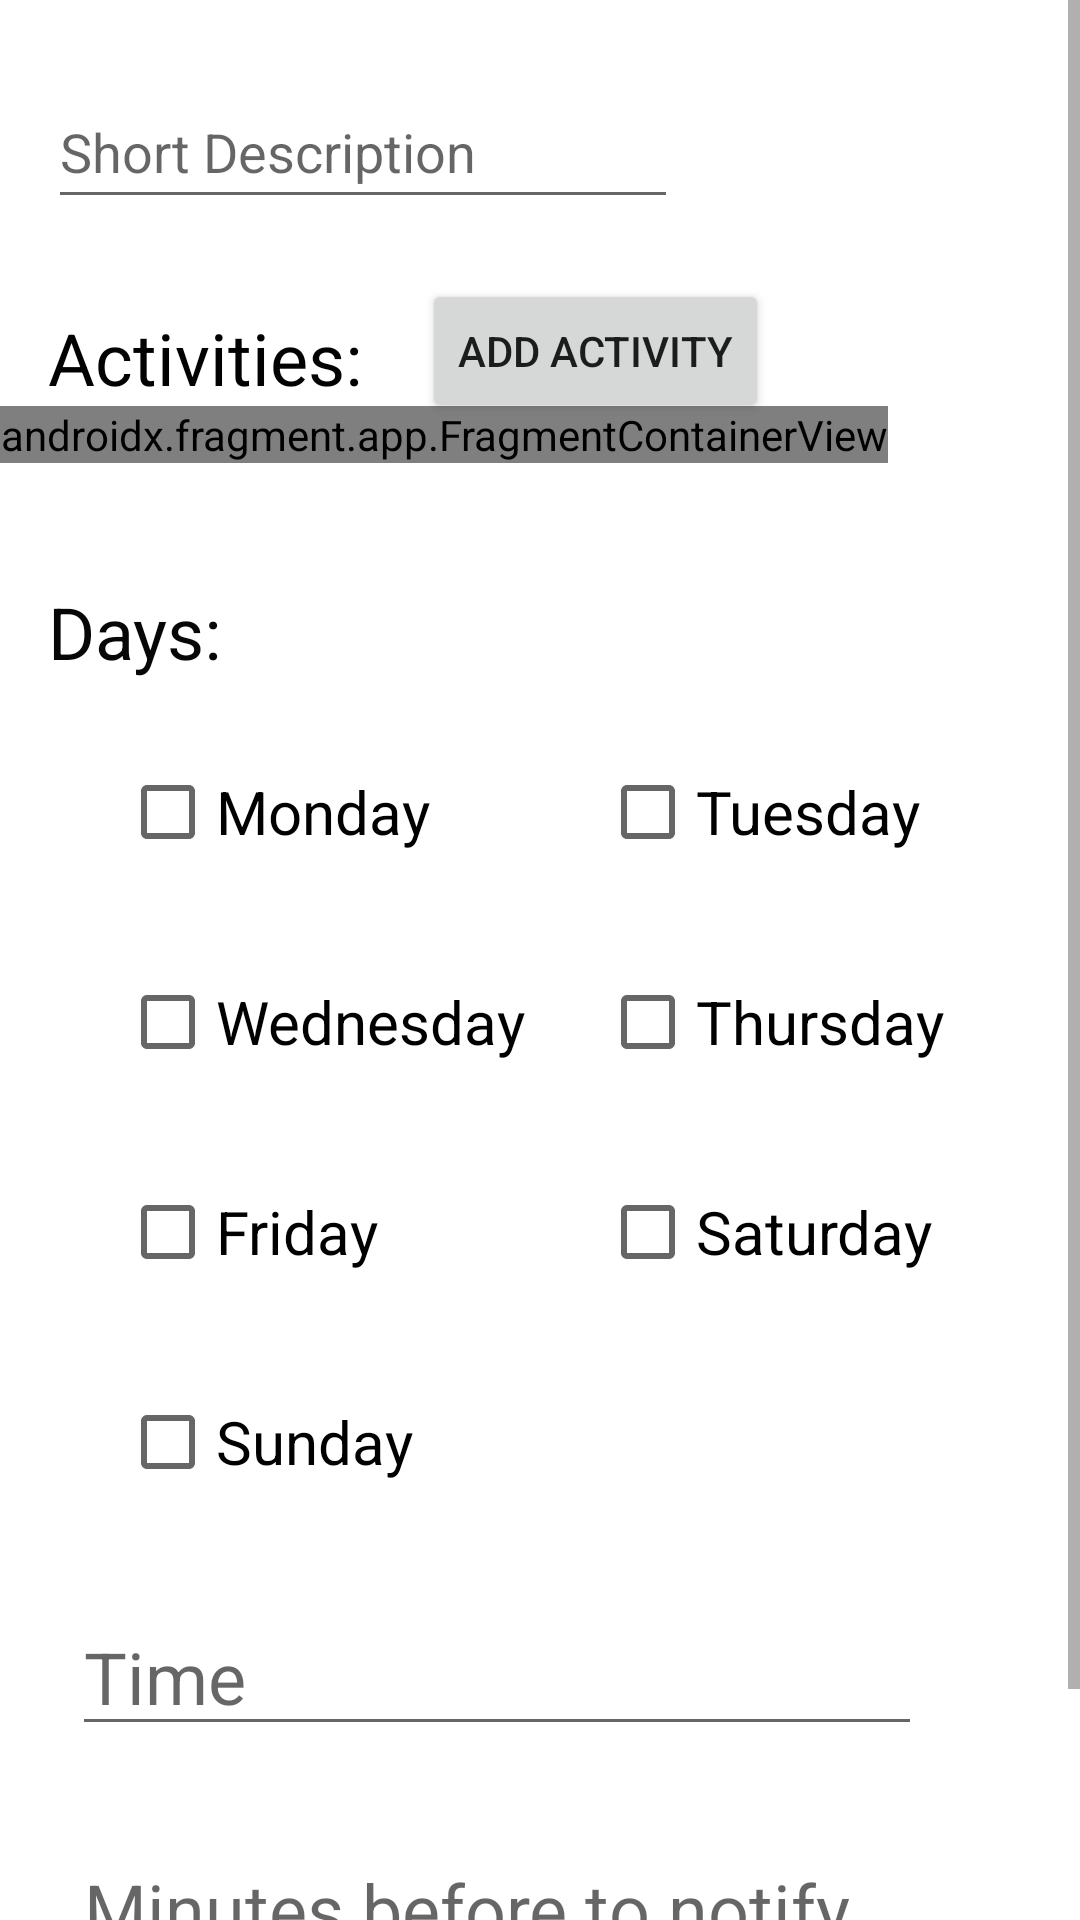

Produce the Android XML layout that renders to this screen, including the resource entries it uses.
<!-- AndroidManifest.xml: application theme Theme.CompSciIA -->
<!-- res/layout/fragment_add_schedule.xml -->
<?xml version="1.0" encoding="utf-8"?>
<ScrollView
    xmlns:android="http://schemas.android.com/apk/res/android"
    xmlns:app="http://schemas.android.com/apk/res-auto"
    xmlns:tools="http://schemas.android.com/tools"
    android:layout_width="fill_parent"
    android:layout_height="fill_parent">

    <androidx.constraintlayout.widget.ConstraintLayout
        android:layout_width="match_parent"
        android:layout_height="wrap_content"
        tools:context=".AddScheduleFragment">

        <CheckBox
            android:id="@+id/cbSunday"
            android:layout_width="wrap_content"
            android:layout_height="wrap_content"
            android:layout_marginStart="40dp"
            android:layout_marginTop="230dp"
            android:text="Sunday"
            android:textSize="20sp"
            app:layout_constraintStart_toStartOf="parent"
            app:layout_constraintTop_toBottomOf="@+id/lblDays" />

        <CheckBox
            android:id="@+id/cbSaturday"
            android:layout_width="wrap_content"
            android:layout_height="wrap_content"
            android:layout_marginStart="200dp"
            android:layout_marginTop="160dp"
            android:text="Saturday"
            android:textSize="20sp"
            app:layout_constraintStart_toStartOf="parent"
            app:layout_constraintTop_toBottomOf="@+id/lblDays" />

        <CheckBox
            android:id="@+id/cbThursday"
            android:layout_width="wrap_content"
            android:layout_height="wrap_content"
            android:layout_marginStart="200dp"
            android:layout_marginTop="90dp"
            android:text="Thursday"
            android:textSize="20sp"
            app:layout_constraintStart_toStartOf="parent"
            app:layout_constraintTop_toBottomOf="@+id/lblDays" />

        <CheckBox
            android:id="@+id/cbFriday"
            android:layout_width="wrap_content"
            android:layout_height="wrap_content"
            android:layout_marginStart="40dp"
            android:layout_marginTop="160dp"
            android:text="Friday"
            android:textSize="20sp"
            app:layout_constraintStart_toStartOf="parent"
            app:layout_constraintTop_toBottomOf="@+id/lblDays" />

        <CheckBox
            android:id="@+id/cbMonday"
            android:layout_width="wrap_content"
            android:layout_height="wrap_content"
            android:layout_marginStart="40dp"
            android:layout_marginTop="20dp"
            android:text="Monday"
            android:textSize="20sp"
            app:layout_constraintStart_toStartOf="parent"
            app:layout_constraintTop_toBottomOf="@+id/lblDays" />

        <Button
            android:id="@+id/btnSaveSchedule"
            android:layout_width="wrap_content"
            android:layout_height="wrap_content"
            android:layout_marginTop="20dp"
            android:layout_marginEnd="24dp"
            android:text="Save"
            app:layout_constraintEnd_toEndOf="parent"
            app:layout_constraintTop_toBottomOf="@+id/txtLeadNotification" />

        <TextView
            android:id="@+id/lblDays"
            android:layout_width="wrap_content"
            android:layout_height="wrap_content"
            android:layout_marginStart="16dp"
            android:layout_marginTop="40dp"
            android:text="Days:"
            android:textColor="#070707"
            android:textSize="24sp"
            app:layout_constraintStart_toStartOf="parent"
            app:layout_constraintTop_toBottomOf="@+id/fragmentActivities" />

        <TextView
            android:id="@+id/lblAtivitiesText"
            android:layout_width="wrap_content"
            android:layout_height="wrap_content"
            android:layout_marginStart="16dp"
            android:layout_marginTop="30dp"
            android:text="Activities:"
            android:textColor="#020202"
            android:textSize="24sp"
            app:layout_constraintStart_toStartOf="parent"
            app:layout_constraintTop_toBottomOf="@+id/txtShortDescription" />

        <androidx.fragment.app.FragmentContainerView
            android:id="@+id/fragmentActivities"
            android:name="edu.ib.compsciia.ActivityListFragment"
            android:layout_width="wrap_content"
            android:layout_height="wrap_content"
            tools:layout_editor_absoluteX="61dp"
            tools:layout_editor_absoluteY="207dp"
            app:layout_constraintStart_toStartOf="parent"
            app:layout_constraintTop_toBottomOf="@+id/lblAtivitiesText" />

        />

        <CheckBox
            android:id="@+id/cbWednesday"
            android:layout_width="wrap_content"
            android:layout_height="wrap_content"
            android:layout_marginStart="40dp"
            android:layout_marginTop="90dp"
            android:text="Wednesday"
            android:textSize="20sp"
            app:layout_constraintStart_toStartOf="parent"
            app:layout_constraintTop_toBottomOf="@+id/lblDays" />

        <CheckBox
            android:id="@+id/cbTuesday"
            android:layout_width="wrap_content"
            android:layout_height="wrap_content"
            android:layout_marginStart="200dp"
            android:layout_marginTop="20dp"
            android:text="Tuesday"
            android:textSize="20sp"
            app:layout_constraintStart_toStartOf="parent"
            app:layout_constraintTop_toBottomOf="@+id/lblDays" />

        <EditText
            android:id="@+id/txtScheduleTime"
            android:layout_width="wrap_content"
            android:layout_height="wrap_content"
            android:layout_marginStart="24dp"
            android:layout_marginTop="28dp"
            android:ems="10"
            android:hint="Time"
            android:inputType="time"
            android:textSize="24sp"
            app:layout_constraintStart_toStartOf="parent"
            app:layout_constraintTop_toBottomOf="@+id/cbSunday" />
        <EditText
            android:id="@+id/txtLeadNotification"
            android:layout_width="wrap_content"
            android:layout_height="wrap_content"
            android:layout_marginStart="24dp"
            android:layout_marginTop="28dp"
            android:ems="10"
            android:hint="Minutes before to notify"
            android:inputType="number"
            android:textSize="24sp"
            app:layout_constraintStart_toStartOf="parent"
            app:layout_constraintTop_toBottomOf="@+id/txtScheduleTime" />

        <Button
            android:id="@+id/btnAddActivity"
            android:layout_width="wrap_content"
            android:layout_height="wrap_content"
            android:layout_marginStart="20dp"
            android:layout_marginTop="20dp"
            android:text="Add Activity"
            app:layout_constraintStart_toEndOf="@+id/lblAtivitiesText"
            app:layout_constraintTop_toBottomOf="@+id/txtShortDescription" />


        <EditText
            android:id="@+id/txtShortDescription"
            android:layout_width="wrap_content"
            android:layout_height="wrap_content"
            android:layout_marginStart="16dp"
            android:layout_marginTop="25dp"
            android:ems="10"
            android:hint="Short Description"
            android:inputType="textPersonName"
            android:minHeight="48dp"
            app:layout_constraintStart_toStartOf="parent"
            app:layout_constraintTop_toTopOf="parent" />


    </androidx.constraintlayout.widget.ConstraintLayout>
</ScrollView>
<!-- resources referenced by this layout -->
<resources>
  <style name="Theme.CompSciIA" parent="Theme.MaterialComponents.DayNight.DarkActionBar">
          
          <item name="colorPrimary">@color/purple_500</item>
          <item name="colorPrimaryVariant">@color/purple_700</item>
          <item name="colorOnPrimary">@color/white</item>
          
          <item name="colorSecondary">@color/teal_200</item>
          <item name="colorSecondaryVariant">@color/teal_700</item>
          <item name="colorOnSecondary">@color/black</item>
          
          <item name="android:statusBarColor">?attr/colorPrimaryVariant</item>
          
      </style>
  <!-- not gathered from this repository: default colours our renderer supplied (Android Studio template values) -->
  <color name="purple_500">#FF6200EE</color>
  <color name="purple_700">#FF3700B3</color>
  <color name="teal_200">#FF03DAC5</color>
  <color name="teal_700">#FF018786</color>
  <color name="black">#FF000000</color>
  <color name="white">#FFFFFFFF</color>
</resources>
